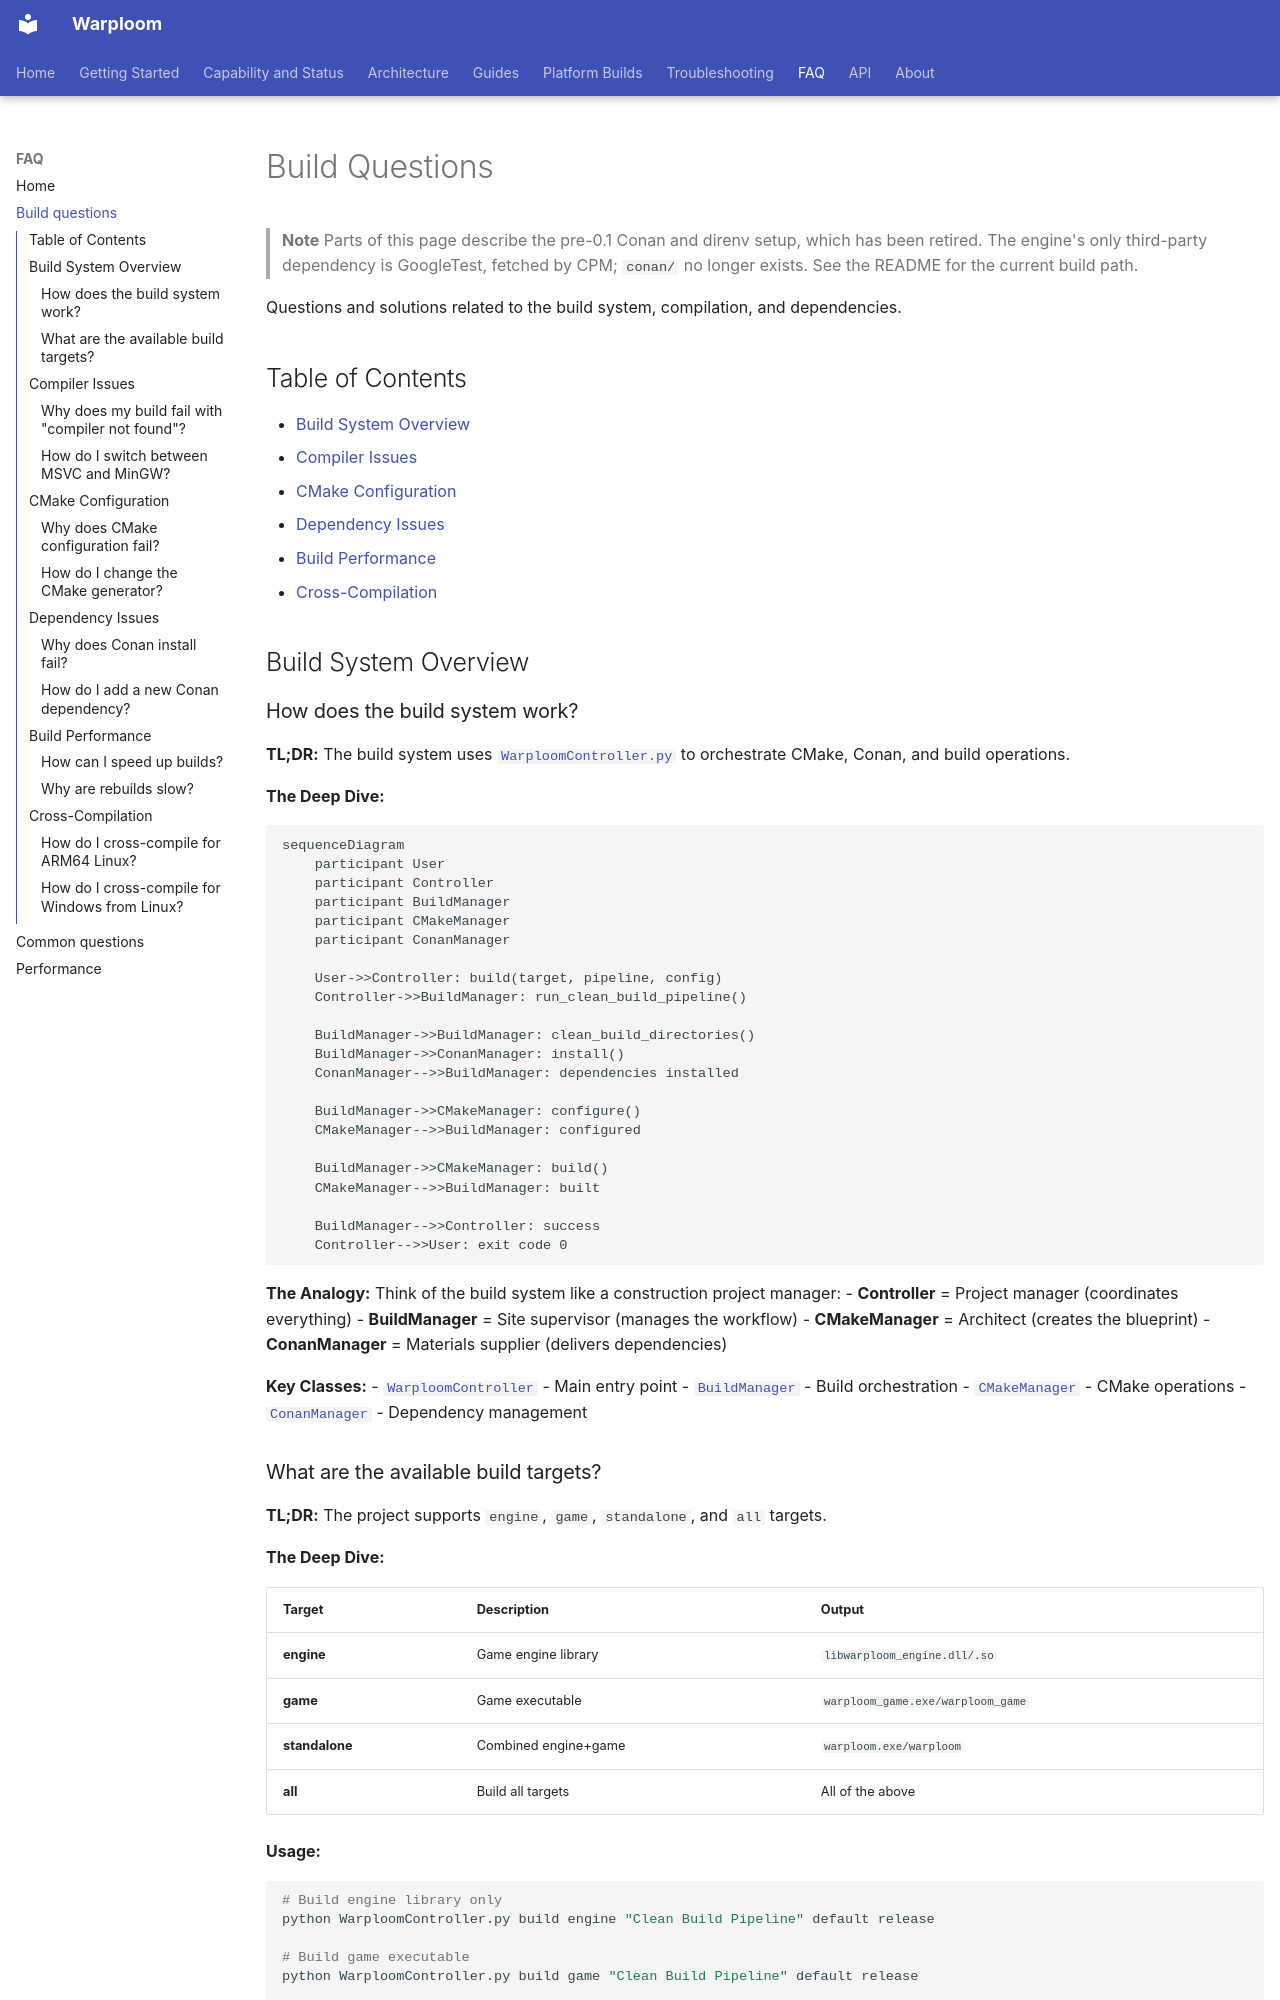

repository: WyattAu/warploom · page: faq/build-questions/index.html · generator: mkdocs

# Build Questions

> **Note**
> Parts of this page describe the pre-0.1 Conan and direnv setup, which has
> been retired. The engine's only third-party dependency is GoogleTest,
> fetched by CPM; `conan/` no longer exists. See the README for the current
> build path.


Questions and solutions related to the build system, compilation, and dependencies.

## Table of Contents

- [Build System Overview](#build-system-overview)
- [Compiler Issues](#compiler-issues)
- [CMake Configuration](#cmake-configuration)
- [Dependency Issues](#dependency-issues)
- [Build Performance](#build-performance)
- [Cross-Compilation](#cross-compilation)

## Build System Overview

### How does the build system work?

**TL;DR:** The build system uses [`WarploomController.py`](../../WarploomController.py:1) to orchestrate CMake, Conan, and build operations.

**The Deep Dive:**

```mermaid
sequenceDiagram
    participant User
    participant Controller
    participant BuildManager
    participant CMakeManager
    participant ConanManager
    
    User->>Controller: build(target, pipeline, config)
    Controller->>BuildManager: run_clean_build_pipeline()
    
    BuildManager->>BuildManager: clean_build_directories()
    BuildManager->>ConanManager: install()
    ConanManager-->>BuildManager: dependencies installed
    
    BuildManager->>CMakeManager: configure()
    CMakeManager-->>BuildManager: configured
    
    BuildManager->>CMakeManager: build()
    CMakeManager-->>BuildManager: built
    
    BuildManager-->>Controller: success
    Controller-->>User: exit code 0
```

**The Analogy:**
Think of the build system like a construction project manager:
- **Controller** = Project manager (coordinates everything)
- **BuildManager** = Site supervisor (manages the workflow)
- **CMakeManager** = Architect (creates the blueprint)
- **ConanManager** = Materials supplier (delivers dependencies)

**Key Classes:**
- [`WarploomController`](../../WarploomController.py:131) - Main entry point
- [`BuildManager`](../warploom_scripts/build.py:179) - Build orchestration
- [`CMakeManager`](../warploom_scripts/cmake.py:109) - CMake operations
- [`ConanManager`](../warploom_scripts/conan.py:101) - Dependency management
